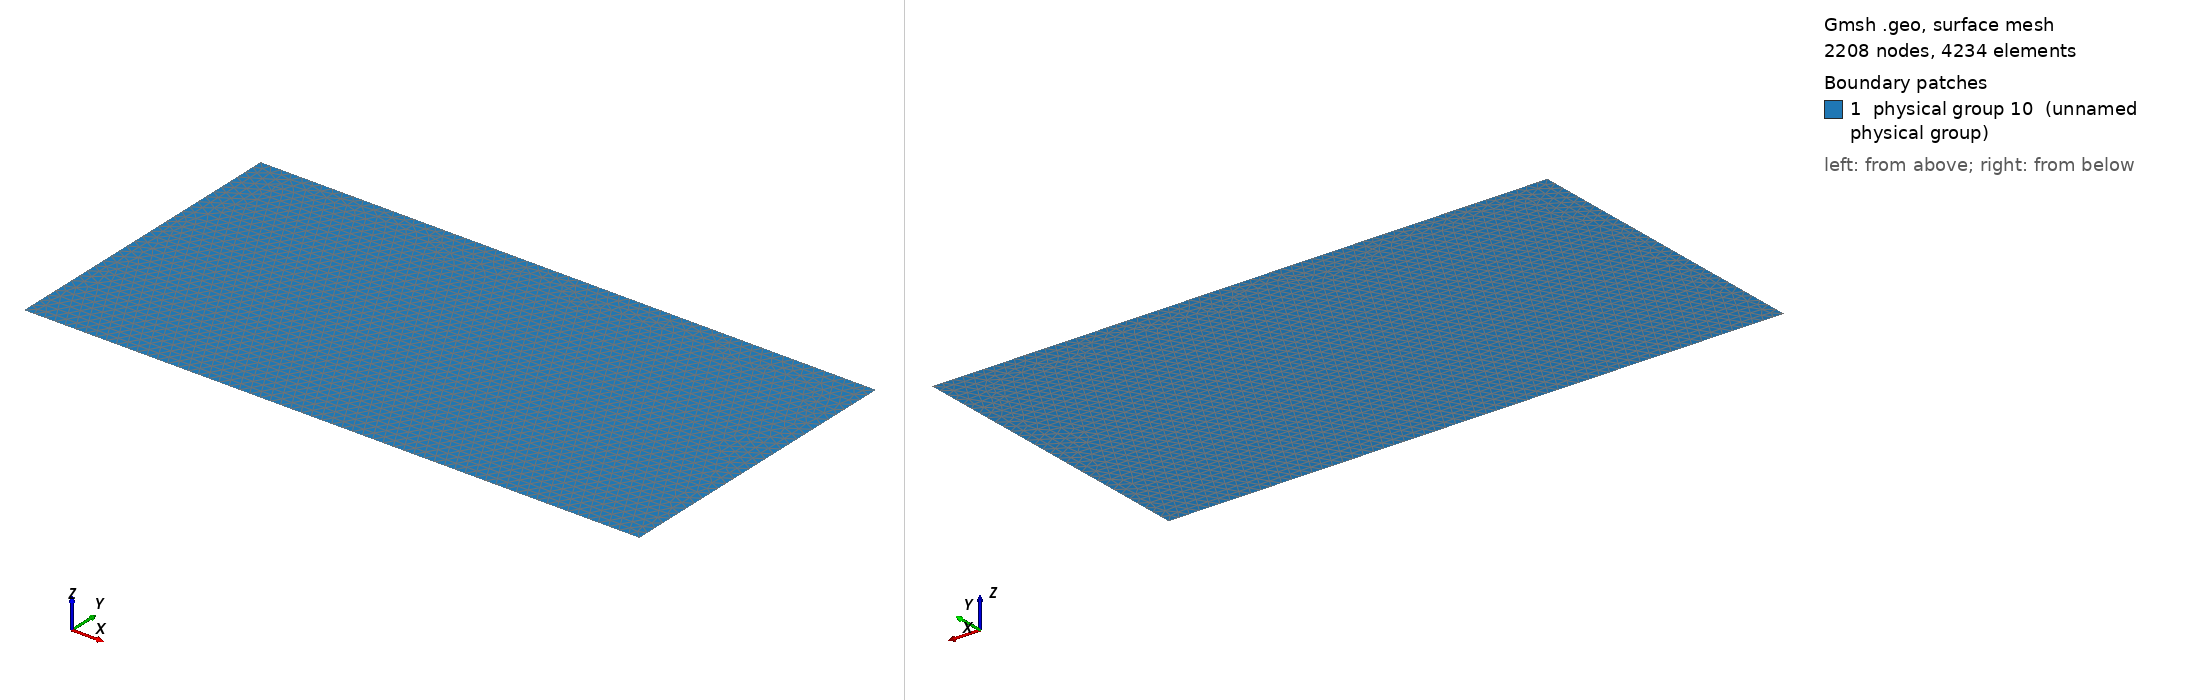

Gmsh geometry script, surface-meshed: 2208 nodes, 4234 surface elements. Boundary patches (legend numbers): 1 physical group 10 (unnamed physical group). Left view from above one corner, right view from below the opposite corner. Legend entries are the model's physical surfaces. The drawing asked Gmsh for element sizes between 1% and 20% of the model's largest extent; the script's own settings can give other sizes.

=== domain.geo (drawn) ===
Lx = 300;
Ly = 150;
h = 5.0;
Point(1) = {0.0, 0.0, 0.0, h};
Point(2) = {0.0, Ly, 0.0, h};
Point(3) = {Lx, Ly, 0.0, h};
Point(4) = {Lx, 0.0, 0.0, h};
Line(1) = {3,4};
Line(2) = {4,1};
Line(3) = {1,2};
Line(4) = {2,3};
Line Loop(5) = {1,2,3,4};
Plane Surface(6) = {5};
// Top of the box
Physical Line(333) = {4};
// Box sides
Physical Line(666) = {3,1};
// Box bottom
Physical Line(444) = {2};
// This is just to ensure all the interior
// elements get written out. 
Physical Surface(10) = {6};
